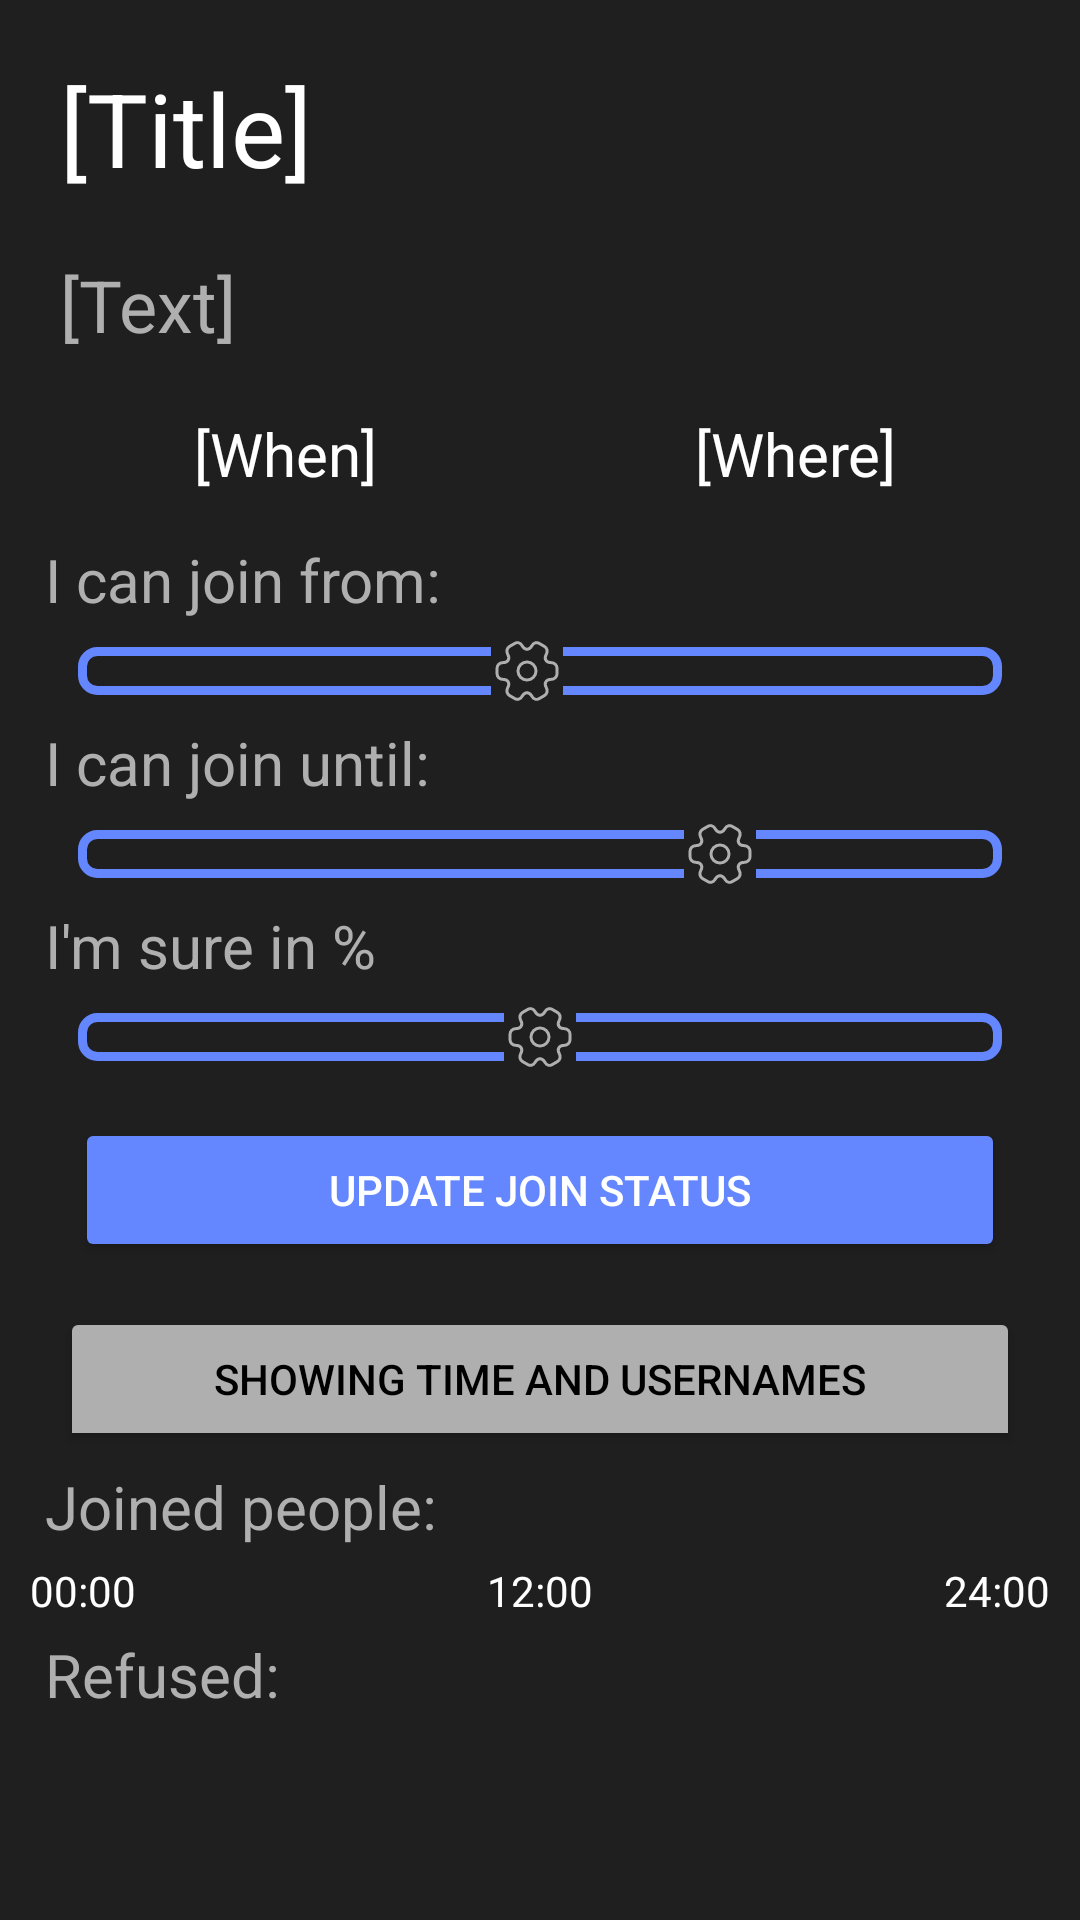

The Android layout XML behind this screen, and the referenced resources:
<!-- AndroidManifest.xml: application theme Theme.LearnTogether_Mobile -->
<!-- res/layout/activity_meeting_info.xml -->
<?xml version="1.0" encoding="utf-8"?>
<LinearLayout xmlns:android="http://schemas.android.com/apk/res/android"
    xmlns:app="http://schemas.android.com/apk/res-auto"
    xmlns:tools="http://schemas.android.com/tools"
    android:layout_width="match_parent"
    android:layout_height="match_parent"
    android:background="@color/black2"
    android:padding="10sp"
    tools:context=".Activities.WatchMoreActivity.MeetingInfo">

    <ScrollView
        android:layout_width="match_parent"
        android:layout_height="match_parent">

        <LinearLayout
            android:layout_width="match_parent"
            android:layout_height="wrap_content"
            android:orientation="vertical">

            <TextView
                android:id="@+id/tvTitle"
                android:layout_width="match_parent"
                android:layout_height="wrap_content"
                android:layout_margin="10sp"
                android:layout_weight="1"
                android:text="[Title]"
                android:textColor="@color/white"
                android:textSize="34sp" />

            <TextView
                android:id="@+id/tvText"
                android:layout_width="match_parent"
                android:layout_height="wrap_content"
                android:layout_margin="10sp"
                android:layout_weight="1"
                android:text="[Text]"
                android:textColor="@color/gray"
                android:textSize="24sp" />

            <LinearLayout
                android:layout_width="match_parent"
                android:layout_height="wrap_content"
                android:orientation="horizontal">

                <TextView
                    android:id="@+id/tvWhen"
                    android:layout_width="0dp"
                    android:layout_height="wrap_content"
                    android:layout_margin="10sp"
                    android:layout_weight="1"
                    android:text="[When]"
                    android:textAlignment="center"
                    android:textColor="@color/white"
                    android:textSize="20sp" />

                <TextView
                    android:id="@+id/tvWhere"
                    android:layout_width="0dp"
                    android:layout_height="wrap_content"
                    android:layout_margin="10sp"
                    android:layout_weight="1"
                    android:text="[Where]"
                    android:textAlignment="center"
                    android:textColor="@color/white"
                    android:textSize="20sp" />
            </LinearLayout>

            <TextView
                android:layout_width="match_parent"
                android:layout_height="wrap_content"
                android:layout_margin="5sp"
                android:layout_weight="1"
                android:text="@string/i_can_join_from"
                android:textColor="@color/gray"
                android:textSize="20sp" />

            <SeekBar
                android:id="@+id/seekBarFrom"
                android:layout_width="match_parent"
                android:layout_height="wrap_content"
                android:layout_weight="1"
                android:max="1440"
                android:progress="700"
                android:progressDrawable="@drawable/outlined_blue_button"
                android:thumb="@drawable/setting_2" />

            <TextView
                android:layout_width="match_parent"
                android:layout_height="wrap_content"
                android:layout_margin="5sp"
                android:layout_weight="1"
                android:text="@string/i_can_join_until"
                android:textColor="@color/gray"
                android:textSize="20sp" />

            <SeekBar
                android:id="@+id/seekBarUntil"
                android:layout_width="match_parent"
                android:layout_height="wrap_content"
                android:layout_weight="1"
                android:max="1440"
                android:progress="1000"
                android:progressDrawable="@drawable/outlined_blue_button"
                android:thumb="@drawable/setting_2" />

            <TextView
                android:layout_width="match_parent"
                android:layout_height="wrap_content"
                android:layout_margin="5sp"
                android:layout_weight="1"
                android:text="@string/i_m_sure_in"
                android:textColor="@color/gray"
                android:textSize="20sp" />

            <SeekBar
                android:id="@+id/seekBarSure"
                android:layout_width="match_parent"
                android:layout_height="wrap_content"
                android:layout_weight="1"
                android:max="100"
                android:progress="50"
                android:progressDrawable="@drawable/outlined_blue_button"
                android:thumb="@drawable/setting_2" />

            <Button
                android:id="@+id/btnJoin"
                android:layout_width="match_parent"
                android:layout_height="wrap_content"
                android:layout_margin="15sp"
                android:layout_weight="1"
                android:backgroundTint="@color/blue"
                android:fontFamily="sans-serif-medium"
                android:text="@string/update_join_status"
                android:textColor="@color/white" />

            <ToggleButton
                android:id="@+id/toggleButton"
                android:layout_width="match_parent"
                android:layout_height="wrap_content"
                android:layout_marginStart="10dp"
                android:layout_marginEnd="10dp"
                android:layout_weight="1"
                android:backgroundTint="@color/gray"
                android:checked="false"
                android:textColor="@color/black"
                android:textOff="@string/showing_time_and_usernames"
                android:textOn="@string/hiding_time_and_usernames" />

            <TextView
                android:layout_width="match_parent"
                android:layout_height="wrap_content"
                android:layout_margin="5sp"
                android:layout_weight="1"
                android:text="@string/joined_people"
                android:textColor="@color/gray"
                android:textSize="20sp" />

            <LinearLayout
                android:layout_width="match_parent"
                android:layout_height="match_parent"
                android:layout_weight="1"
                android:orientation="horizontal">

                <TextView
                    android:layout_width="wrap_content"
                    android:layout_height="wrap_content"
                    android:layout_weight="1"
                    android:text="00:00"
                    android:textColor="@color/white" />

                <TextView
                    android:layout_width="wrap_content"
                    android:layout_height="wrap_content"
                    android:layout_weight="1"
                    android:text="12:00"
                    android:textAlignment="center"
                    android:textColor="@color/white" />

                <TextView
                    android:layout_width="wrap_content"
                    android:layout_height="wrap_content"
                    android:layout_weight="1"
                    android:text="24:00"
                    android:textAlignment="textEnd"
                    android:textColor="@color/white" />
            </LinearLayout>

            <androidx.recyclerview.widget.RecyclerView
                android:id="@+id/rvJoined"
                android:layout_width="match_parent"
                android:layout_height="wrap_content"
                android:layout_weight="1"
                android:orientation="vertical"
                android:scrollbarAlwaysDrawHorizontalTrack="true"
                android:scrollbarAlwaysDrawVerticalTrack="true"
                android:scrollbars="horizontal">

            </androidx.recyclerview.widget.RecyclerView>

            <TextView
                android:layout_width="match_parent"
                android:layout_height="wrap_content"
                android:layout_margin="5sp"
                android:layout_weight="1"
                android:text="@string/refused"
                android:textColor="@color/gray"
                android:textSize="20sp" />

            <androidx.recyclerview.widget.RecyclerView
                android:id="@+id/rvRefused"
                android:layout_width="match_parent"
                android:layout_height="wrap_content"
                android:layout_weight="1"
                android:orientation="vertical"
                android:scrollbars="horizontal" />

        </LinearLayout>
    </ScrollView>
</LinearLayout>
<!-- resources referenced by this layout -->
<resources>
  <color name="black">#FF000000</color>
  <color name="black2">#1F1F1F</color>
  <color name="blue">#6486FF</color>
  <color name="gray">#AFAFAF</color>
  <color name="white">#FFFFFFFF</color>
  <!-- drawable outlined_blue_button (drawable) -->
  <?xml version="1.0" encoding="utf-8"?>
  <selector xmlns:android="http://schemas.android.com/apk/res/android">
      <item>
          <shape android:shape="rectangle">
              <corners android:radius="5dp"/>
              <solid android:color="@color/black2" />
              <padding android:left="20dp"
                  android:top="10dp"
                  android:bottom="10dp"
                  android:right="20dp"/>
              <stroke
                  android:color="@color/blue"
                  android:width="3sp"/>
          </shape>
      </item>
  </selector>
  <!-- drawable setting_2 (drawable) -->
  <vector xmlns:android="http://schemas.android.com/apk/res/android"
      android:width="24dp"
      android:height="24dp"
      android:viewportWidth="24"
      android:viewportHeight="24">
    <path
        android:strokeWidth="1"
        android:pathData="M12,15C13.657,15 15,13.657 15,12C15,10.343 13.657,9 12,9C10.343,9 9,10.343 9,12C9,13.657 10.343,15 12,15Z"
        android:strokeLineJoin="round"
        android:fillColor="#00000000"
        android:strokeColor="#AFAFAF"
        android:strokeLineCap="round"/>
    <path
        android:strokeWidth="1"
        android:pathData="M2,12.88V11.12C2,10.08 2.85,9.22 3.9,9.22C5.71,9.22 6.45,7.94 5.54,6.37C5.02,5.47 5.33,4.3 6.24,3.78L7.97,2.79C8.76,2.32 9.78,2.6 10.25,3.39L10.36,3.58C11.26,5.15 12.74,5.15 13.65,3.58L13.76,3.39C14.23,2.6 15.25,2.32 16.04,2.79L17.77,3.78C18.68,4.3 18.99,5.47 18.47,6.37C17.56,7.94 18.3,9.22 20.11,9.22C21.15,9.22 22.01,10.07 22.01,11.12V12.88C22.01,13.92 21.16,14.78 20.11,14.78C18.3,14.78 17.56,16.06 18.47,17.63C18.99,18.54 18.68,19.7 17.77,20.22L16.04,21.21C15.25,21.68 14.23,21.4 13.76,20.61L13.65,20.42C12.75,18.85 11.27,18.85 10.36,20.42L10.25,20.61C9.78,21.4 8.76,21.68 7.97,21.21L6.24,20.22C5.33,19.7 5.02,18.53 5.54,17.63C6.45,16.06 5.71,14.78 3.9,14.78C2.85,14.78 2,13.92 2,12.88Z"
        android:strokeLineJoin="round"
        android:fillColor="#00000000"
        android:strokeColor="#AFAFAF"
        android:strokeLineCap="round"/>
  </vector>
  <string name="hiding_time_and_usernames">Hiding time and usernames</string>
  <string name="i_can_join_from">I can join from:</string>
  <string name="i_can_join_until">I can join until:</string>
  <string name="i_m_sure_in">I\'m sure in %</string>
  <string name="joined_people">Joined people:</string>
  <string name="refused">Refused:</string>
  <string name="showing_time_and_usernames">Showing time and usernames</string>
  <string name="update_join_status">Update join status</string>
  <style name="Theme.LearnTogether_Mobile" parent="Base.Theme.LearnTogether_Mobile" />
  <style name="Base.Theme.LearnTogether_Mobile" parent="Theme.Material3.DayNight.NoActionBar">
          
          
      </style>
</resources>
